Run: headless pygame with SDL's dummy video driver; simulated clock (each Clock.tick advances the game by its frame time, no real sleeping); random seed 0; keys injected as events and as key.get_pressed() state; no mouse input.
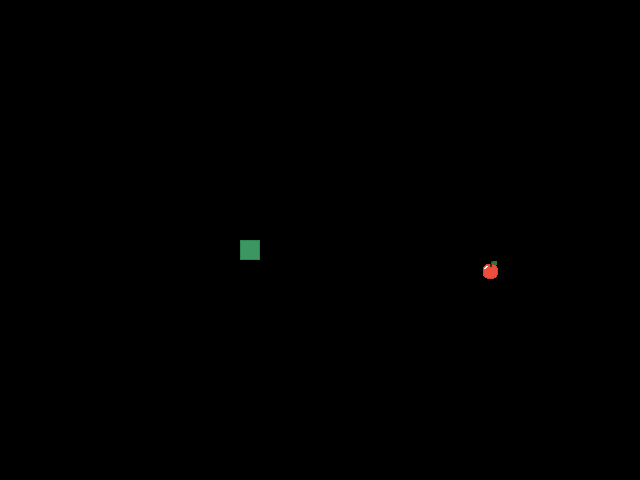
Frame 1 of 4 · flips 1–60 · no input
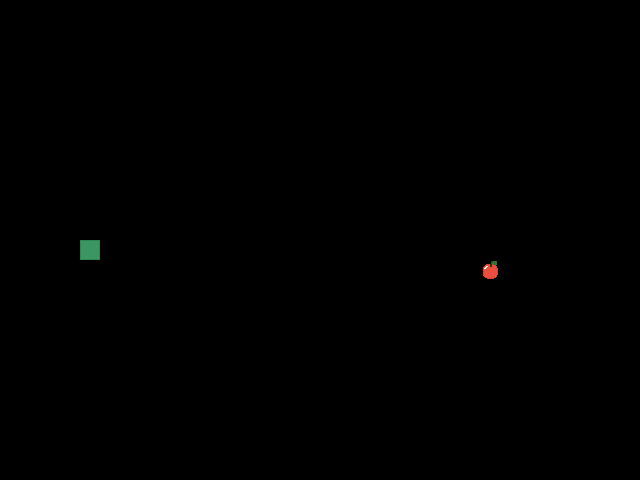
Frame 2 of 4 · flips 61–180 · tapped SPACE, RETURN · held RIGHT (→), D
Frame 3 of 4 · flips 181–300 · held DOWN (↓), S · screen unchanged from frame 2, image omitted
Frame 4 of 4 · flips 301–420 · held LEFT (←), A, UP (↑), W · screen same as frame 1, image omitted

The pygame program that drew these frames:

from random import choice, randint

import pygame as pg

# Константы для размеров поля и сетки:
SCREEN_WIDTH, SCREEN_HEIGHT = 640, 480
GRID_SIZE = 20
GRID_WIDTH = SCREEN_WIDTH // GRID_SIZE
GRID_HEIGHT = SCREEN_HEIGHT // GRID_SIZE

# Центр поля:
SCREEN_CENTER = (SCREEN_WIDTH // 2, SCREEN_HEIGHT // 2)

# Направления движения:
UP = (0, -1)
DOWN = (0, 1)
LEFT = (-1, 0)
RIGHT = (1, 0)
ALL_DIRECTIONS = (UP, DOWN, LEFT, RIGHT)

# Цвет фона - черный:
BOARD_BACKGROUND_COLOR = (0, 0, 0)

# Скорость движения змейки:
SPEED = 15

# Настройка игрового окна:
screen = pg.display.set_mode((SCREEN_WIDTH, SCREEN_HEIGHT), 0, 32)

# Настройка времени:
clock = pg.time.Clock()


class GameObject:
    """Базовый класс для всех игровых объектов."""

    DEFAULT_COLOR = (255, 255, 255)  # Цвет по умолчанию - белый.

    def __init__(
            self,
            body_color: tuple[int, int, int] = DEFAULT_COLOR
    ) -> None:
        """Инициализирует игровой объект в центре поля."""
        self.position = SCREEN_CENTER
        self.body_color = body_color

    def draw_square(
            self,
            color: tuple[int, int, int],
            border_color: tuple[int, int, int],
            position: tuple[int, int]
    ) -> None:
        """Рисует 1 квадрат."""
        rect = pg.Rect(position, (GRID_SIZE, GRID_SIZE))
        pg.draw.rect(screen, color, rect)
        pg.draw.rect(screen, border_color, rect, 1)

    def get_polygon_cords(
            self,
            cords: list[tuple[int, int]],
            position: tuple[int, int]
    ) -> list[tuple[int, int]]:
        """Рассчитывает координаты для отрисовки фигуры нестандартной формы."""
        new_cords = []
        x_now, y_now = position
        for cord in cords:
            x, y = cord
            new_cords.append((x + x_now, y + y_now))
        return new_cords

    def get_line_cords(
            self,
            cords: list[tuple[int, int]],
            position: tuple[int, int]
    ) -> tuple[tuple[int, int], tuple[int, int]]:
        """Рассчитывает координаты для отрисовки линии."""
        x_now, y_now = position
        x_start, y_start = cords[0]
        x_end, y_end = cords[1]
        return (
            (x_now + x_start, y_now + y_start),
            (x_now + x_end, y_now + y_end)
        )

    def draw(self) -> None:
        """Отрисовывает игровые объекты (реализация в дочерних классах)."""


class Apple(GameObject):
    """Класс для игрового объекта 'Яблоко'.

    'Яблоко' спавнится на случайных координатах поля,
    является целью для игрового объекта 'Змейка'.
    """

    APPLE_COLOR = (235, 78, 61)  # Цвет яблока - красный.
    BORDER_COLOR = (214, 64, 47)  # Цвет границы ячейки - темно-красный.
    STEM_COLOR = (56, 48, 31)  # Цвет хвостика яблока - коричневый.
    LEAF_COLOR = (47, 117, 54)  # Цвет листика яблока - зеленый.
    APPLE_CORDS = [
        (4, 6),  # Верх, лево, скос.
        (6, 4),  # Верх, лево, купол.
        (8, 4),
        (9, 4),  # Верх, центр.
        (11, 6),  # Верх, право, купол.
        (12, 4),
        (14, 4),  # Верх, право, купол.
        (16, 6),  # Верх, право, скос.
        (17, 8),
        (17, 14),  # Право, бок.
        (15, 17),  # Низ, право, скос.
        (12, 18),
        (10, 18),  # Низ, центр.
        (8, 18),  # Низ, лево, скос.
        (5, 17),
        (3, 14),  # Лево, бок.
        (3, 8)
    ]
    STEM_CORDS = [(10, 6), (11, 1)]
    LEAF_CORDS = [
        (11, 3),  # Лево.
        (13, 1),  # Верх.
        (16, 1),  # Верх, право.
        (16, 4),  # Низ, право.
        (13, 4)  # Низ, лево.
    ]
    HIGHLIGHT_CORDS = [(6, 6), (4, 8)]

    def __init__(
            self,
            snake_positions: list[tuple[int, int]] | None = None,
            body_color: tuple[int, int, int] = APPLE_COLOR
    ) -> None:
        """Инициализирует экземпляр игрового объекта 'Яблоко'
        и создает случайные стартовые координаты.
        """
        super().__init__(body_color)

        # snake_positions=None и [] для pytest
        self.randomize_position(snake_positions or [])

    def randomize_position(
            self, snake_positions: list[tuple[int, int]]
    ) -> None:
        """Определяет новые координаты 'Яблока' случайным образом."""
        while True:
            # Отнимаем 1, так как нумерация клеток идет от 0 до 31 и
            # от 0 до 23, при 32(x) и 24(y) клетках, на которые поделено поле.
            x = randint(0, GRID_WIDTH - 1) * GRID_SIZE
            y = randint(0, GRID_HEIGHT - 1) * GRID_SIZE
            self.position = (x, y)

            if self.position not in snake_positions:
                break

    def draw(self) -> None:
        """Отрисовывает 'Яблоко' на игровом поле."""
        # Рисуем тело яблока.
        body_cords = self.get_polygon_cords(self.APPLE_CORDS, self.position)
        pg.draw.polygon(screen, self.APPLE_COLOR, body_cords)
        pg.draw.polygon(screen, self.BORDER_COLOR, body_cords, 1)

        # Рисуем веточку.
        stem_start, stem_end = self.get_line_cords(
            self.STEM_CORDS, self.position
        )
        pg.draw.line(screen, self.STEM_COLOR, stem_start, stem_end, 2)

        # Рисуем листик.
        new_leaf_cords = self.get_polygon_cords(self.LEAF_CORDS, self.position)
        pg.draw.polygon(screen, self.LEAF_COLOR, new_leaf_cords)

        # Рисуем блик на яблоке.
        highlight_start, highlight_end = self.get_line_cords(
            self.HIGHLIGHT_CORDS, self.position
        )
        pg.draw.line(
            screen,
            self.DEFAULT_COLOR,
            highlight_start,
            highlight_end,
            2
        )


class Snake(GameObject):
    """Класс для игрового объекта 'Змейка'.

    'Змейка' появляется в центре поля, является управляемым игроком объектом,
    цель: съесть 'Яблоко', тем самым увеличиться в размерах.
    """

    SNAKE_COLOR = (59, 150, 97)  # Цвет змейки - светло-зеленый.
    BORDER_COLOR = (46, 135, 83)  # Цвет границы ячейки - зеленый.
    MAX_SPEED = 40  # Максимальная скорость змейки.

    def __init__(
            self,
            body_color: tuple[int, int, int] = SNAKE_COLOR
    ) -> None:
        """Инициализирует экземпляр игрового объекта 'Змейка'
        и задает начальные параметры.
        """
        super().__init__(body_color)
        self.reset(direction=RIGHT)

    def get_head_position(self) -> tuple[int, int]:
        """Возвращает координаты головы (первого сегмента)."""
        return self.positions[0]

    def update_direction(self) -> None:
        """Обновляет текущее направление движения."""
        if self.next_direction:
            self.direction = self.next_direction
            self.next_direction = None

    def move(self) -> None:
        """Обновляет все координаты списка сегментов 'Змейки' и
        реализует проход сквозь края поля.
        """
        head_x, head_y = self.get_head_position()
        direction_x, direction_y = self.direction

        new_head_cords = (
            (head_x + (direction_x * GRID_SIZE)) % SCREEN_WIDTH,
            (head_y + (direction_y * GRID_SIZE)) % SCREEN_HEIGHT
        )
        self.positions.insert(0, new_head_cords)
        self.last = self.positions[-1]
        if len(self.positions) > self.length:
            del self.positions[-1]

    def reset(self, direction: tuple[int, int] | None = None) -> None:
        """Откатывает параметры 'Змейки' до стартовых, если направление
        движения не передано - выбирает случайным образом.
        """
        self.length = 1
        self.positions = [SCREEN_CENTER]
        self.direction = direction if direction else choice(ALL_DIRECTIONS)
        self.next_direction = None
        self.last = None
        self.speed = SPEED  # Переменная для реализации ускорения змейки.

    def change_speed(self) -> None:
        """Увеличивает скорость 'Змейки' в течение игры.

        Зависит от количества съеденных яблок.
        """
        # Скорость увеличивается на 2 за каждые 3 съеденных яблока.
        calculation = SPEED + (self.length // 3) * 2
        self.speed = (
            calculation if calculation <= self.MAX_SPEED else self.MAX_SPEED
        )

    def draw(self) -> None:
        """Отрисовывает 'Змейку' на игровом поле: отдельно тело и голову,
        а также закрашивает последний, уже не нужный, сегмент.
        """
        # Отрисовка всех сегментов тела змейки.
        for position in self.positions[:-1]:
            self.draw_square(self.body_color, self.BORDER_COLOR, position)

        # Отрисовка головы змейки.
        head = self.get_head_position()
        self.draw_square(self.body_color, self.BORDER_COLOR, head)

        # Затирание последнего сегмента.
        if self.last:
            self.draw_square(
                BOARD_BACKGROUND_COLOR, BOARD_BACKGROUND_COLOR, self.last
            )


def handle_keys(game_object: Snake) -> None:
    """Обрабатывает нажатия клавиш."""
    for event in pg.event.get():
        if event.type == pg.QUIT or (
            event.type == pg.KEYDOWN and event.key == pg.K_ESCAPE
        ):
            pg.quit()
            raise SystemExit
        elif event.type == pg.KEYDOWN:
            if (
                event.key in (pg.K_UP, pg.K_w)
                and game_object.direction != DOWN
            ):
                game_object.next_direction = UP
            elif (
                event.key in (pg.K_DOWN, pg.K_s)
                and game_object.direction != UP
            ):
                game_object.next_direction = DOWN
            elif (
                event.key in (pg.K_LEFT, pg.K_a)
                and game_object.direction != RIGHT
            ):
                game_object.next_direction = LEFT
            elif (
                event.key in (pg.K_RIGHT, pg.K_d)
                and game_object.direction != LEFT
            ):
                game_object.next_direction = RIGHT


def get_apple_word(amount: int) -> str:
    """Выбирает правильное склонение относительно переданного количества."""
    if amount % 10 == 1 and amount % 100 != 11:
        return 'яблоко'
    elif amount % 10 in (2, 3, 4) and amount % 100 not in (12, 13, 14):
        return 'яблока'
    else:
        return 'яблок'


def main() -> None:
    """Управляет игровым процессом: запускает игру, обрабатывает события,
    обновляет экран.
    """
    pg.init()
    pg.display.set_caption('Змейка  |  ESC - выход')

    snake = Snake()
    apple = Apple(snake.positions)

    while True:
        # Обработка событий.
        handle_keys(snake)
        snake.update_direction()
        snake.move()

        # Проверка логики.
        snake_head = snake.get_head_position()
        if snake_head == apple.position:
            snake.length += 1

            # Проверка победы
            if snake.length >= GRID_WIDTH * GRID_HEIGHT:
                print(f'Ура! Победа! Счет: {snake.length}.')
                pg.quit()
                raise SystemExit

            snake.change_speed()
            apple.randomize_position(snake.positions)

            apple_amount = snake.length - 1
            apple_word = get_apple_word(apple_amount)
            pg.display.set_caption(
                f'Змейка  |  Счет: {apple_amount} {apple_word}  |  ESC - выход'
            )

        elif snake_head in snake.positions[4:]:
            snake.reset()
            apple.randomize_position(snake.positions)
            screen.fill(BOARD_BACKGROUND_COLOR)
            pg.display.set_caption(
                'Змейка  | Ой, змеино-хвостовое происшествие!  |  ESC - выход'
            )

        # Отрисовка объектов.
        snake.draw()
        apple.draw()

        pg.display.update()
        clock.tick(snake.speed)


if __name__ == '__main__':
    main()
